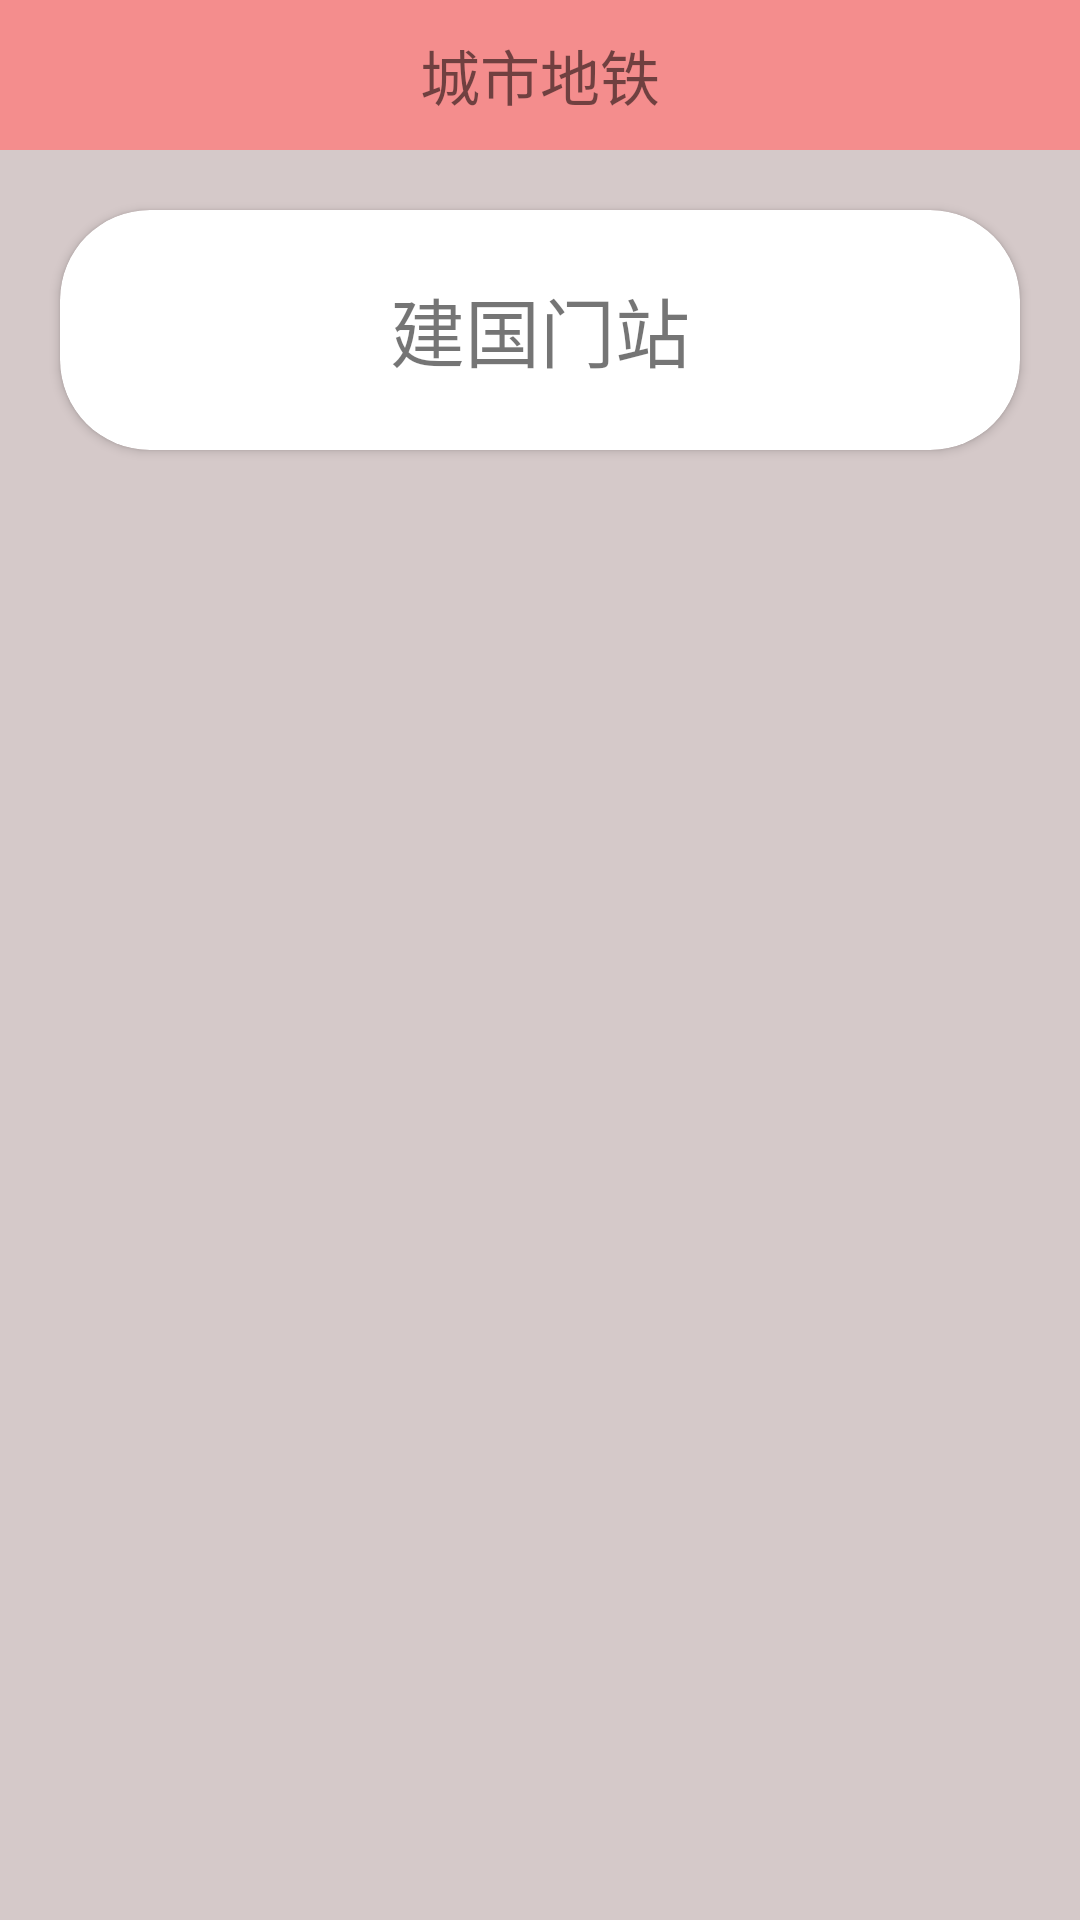

Here is an Android app screen rendered from its layout file. Give the layout XML and the strings, colors and styles it references.
<!-- AndroidManifest.xml: application theme Theme.SmartCityTestV1 -->
<!-- res/layout/activity_metro.xml -->
<?xml version="1.0" encoding="utf-8"?>
<LinearLayout xmlns:android="http://schemas.android.com/apk/res/android"
    xmlns:app="http://schemas.android.com/apk/res-auto"
    xmlns:tools="http://schemas.android.com/tools"
    android:layout_width="match_parent"
    android:layout_height="match_parent"
    android:orientation="vertical"
    tools:context=".metro.MetroActivity">

    <androidx.appcompat.widget.Toolbar
        android:layout_width="match_parent"
        android:layout_height="50dp"
        android:id="@+id/metro_toolbar"
        android:background="#F48D8D">
        <TextView
            android:layout_gravity="center"
            android:layout_width="wrap_content"
            android:layout_height="wrap_content"
            android:textSize="20sp"
            android:text="城市地铁"/>
    </androidx.appcompat.widget.Toolbar>

    <LinearLayout
        android:background="#D5C9C9"
        android:layout_width="match_parent"
        android:layout_height="match_parent"
        android:orientation="vertical">
        <androidx.cardview.widget.CardView
            app:cardCornerRadius="30dp"
            android:layout_margin="20dp"
            android:layout_width="match_parent"
            android:layout_height="wrap_content">
            <TextView
                android:layout_width="match_parent"
                android:layout_height="80dp"
                android:text="建国门站"
                android:textSize="25sp"
                android:gravity="center" />

        </androidx.cardview.widget.CardView>



        <androidx.recyclerview.widget.RecyclerView
            android:layout_width="match_parent"
            android:layout_height="wrap_content"
            android:id="@+id/metro_recycler"/>

    </LinearLayout>

</LinearLayout>
<!-- resources referenced by this layout -->
<resources>
  <style name="Theme.SmartCityTestV1" parent="Theme.AppCompat.DayNight.NoActionBar">
          
          <item name="colorPrimary">@color/purple_500</item>
          <item name="colorPrimaryVariant">@color/purple_700</item>
          <item name="colorOnPrimary">@color/white</item>
          
          <item name="colorSecondary">@color/teal_200</item>
          <item name="colorSecondaryVariant">@color/teal_700</item>
          <item name="colorOnSecondary">@color/black</item>
          
          <item name="android:statusBarColor" tools:targetApi="l">?attr/colorPrimaryVariant</item>
          <item name="windowNoTitle">true</item>
          
      </style>
  <!-- not gathered from this repository: default colours our renderer supplied (Android Studio template values) -->
  <color name="purple_500">#FF6200EE</color>
  <color name="purple_700">#FF3700B3</color>
  <color name="teal_200">#FF03DAC5</color>
  <color name="teal_700">#FF018786</color>
  <color name="black">#FF000000</color>
  <color name="white">#FFFFFFFF</color>
</resources>
